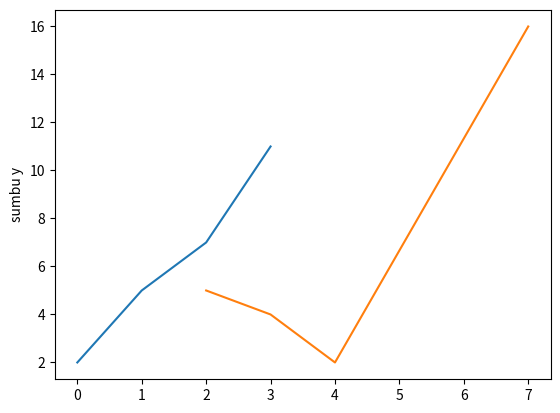

Reproduce this figure in Python.
# Pyplot adalah modul dalam Matplotlib yang menyediakan antarmuka 
# tingkat tinggi untuk membuat dan memanipulasi grafik dengan cara
# yang lebih sederhana. Modul ini sering digunakan karena kemudahannya 
# dalam membuat grafik dengan cepat, mirip dengan cara kerja plotting di MATLAB.

# dengan kata lain : koleksi atau kumpulan fungsi yang menjadikan 
# matplotlib dapat bekerja menyerupai matlab


# pyplot api : memungkinkan Anda untuk membuat grafik secara cepat dengan 
# fungsi-fungsi sederhana. Anda tidak perlu membuat objek Figure atau Axes 
# secara eksplisit; Pyplot akan membuatnya

# secara umum tidak se fleksibel object oriented api

import matplotlib
import matplotlib.pyplot as plt
import numpy as np

print(matplotlib.__version__)
print(np.__version__)

# pemanggilan fungsi plot() dapat dilakukan dengan menyertakan hanya sebuah deret
# bilangan (list/array) atau dua deret bilangan (list/array)

# bila pemanggilan hanya menyertakan sebuah deret bilangan, maka nilai pada deret
# bilanagan tersebut akan di jadikan data poin untuk nilai pada sumbu y; sedangkan 
# nilai pada sumbu x akan secara otomatis dibuatkan sebuah deret bilangan terurut
# dengan nilai di mulai dari nol

plt.plot([2, 5, 7, 11])
plt.ylabel('sumbu y')
plt.show()

plt.plot([2, 3, 4, 7], [5, 4, 2, 16])
plt.show()